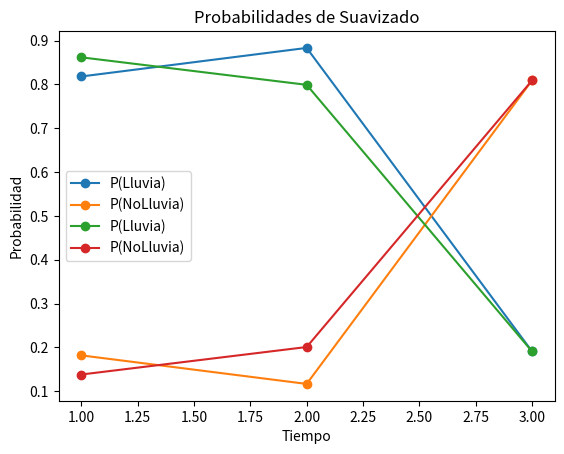

The matplotlib source for this figure:
import numpy as np
import matplotlib.pyplot as plt

# -------------------------------
# ESTADOS Y OBSERVACIONES
# -------------------------------

# Definimos los estados ocultos del modelo
estados = ["Lluvia", "NoLluvia"]

# Definimos las observaciones posibles
observaciones = ["Paraguas", "NoParaguas"]

# Matriz de transición: Probabilidad de pasar de un estado a otro
P_transicion = np.array([
    [0.7, 0.3],  # De Lluvia → [Lluvia, NoLluvia]
    [0.3, 0.7]   # De NoLluvia → [Lluvia, NoLluvia]
])

# Matriz de emisión: Probabilidad de observar algo dado un estado oculto
P_emision = np.array([
    [0.9, 0.1],  # Lluvia → [Paraguas, NoParaguas]
    [0.2, 0.8]   # NoLluvia → [Paraguas, NoParaguas]
])

# Distribución inicial: Probabilidad inicial de cada estado
estado_inicial = np.array([0.5, 0.5])  # [P(Lluvia), P(NoLluvia)]

# Observaciones dadas (lo que el agente observa en el tiempo)
observaciones_dadas = ["Paraguas", "Paraguas", "NoParaguas"]

# Convertimos las observaciones a índices para trabajar con las matrices
obs_idx = [observaciones.index(o) for o in observaciones_dadas]

# -------------------------------
# VALIDACIÓN DE ENTRADAS
# -------------------------------

# Validamos que las matrices y las observaciones sean consistentes
def validar_entradas():
    assert P_transicion.shape == (2, 2), "La matriz de transición debe ser 2x2."
    assert P_emision.shape == (2, 2), "La matriz de emisión debe ser 2x2."
    assert len(estado_inicial) == 2, "El vector de estado inicial debe tener longitud 2."
    for obs in observaciones_dadas:
        if obs not in observaciones:
            raise ValueError(f"Observación no válida: {obs}")

validar_entradas()

# -------------------------------
# FILTRADO: α (forward algorithm)
# -------------------------------

# Calcula las probabilidades de los estados ocultos dado un conjunto de observaciones
def filtrado(obs_idx):
    alphas = []  # Lista para almacenar las probabilidades en cada paso
    # Paso inicial: multiplicamos la distribución inicial por la probabilidad de emisión
    alpha = estado_inicial * P_emision[:, obs_idx[0]]
    alpha = alpha / np.sum(alpha)  # Normalización para que las probabilidades sumen 1
    alphas.append(alpha)

    # Iteramos sobre las observaciones para calcular las probabilidades en cada paso
    for t in range(1, len(obs_idx)):
        # Calculamos el nuevo alpha usando la matriz de transición y emisión
        alpha = P_emision[:, obs_idx[t]] * (P_transicion.T @ alpha)
        alpha = alpha / np.sum(alpha)  # Normalización
        alphas.append(alpha)

    return alphas

# -------------------------------
# PREDICCIÓN: siguiente paso sin observar
# -------------------------------

# Predice la probabilidad de los estados en pasos futuros sin observar nada nuevo
def prediccion(ultimo_alpha, pasos=1):
    pred = ultimo_alpha.copy()  # Iniciamos con el último alpha calculado
    for _ in range(pasos):
        # Usamos la matriz de transición para predecir el siguiente estado
        pred = P_transicion.T @ pred
    return pred

# -------------------------------
# SUAVIZADO: combinar filtrado + retroceso
# -------------------------------

# Combina información pasada (filtrado) y futura (retroceso) para estimar los estados ocultos
def suavizado(alphas):
    T = len(alphas)  # Número de pasos de tiempo
    betas = [np.ones(2)] * T  # Inicializamos betas con 1 (retroceso)
    smoothed = [None] * T  # Lista para almacenar las probabilidades suavizadas

    # Iteramos hacia atrás en el tiempo
    for t in reversed(range(T)):
        if t == T - 1:
            # En el último paso, el suavizado es igual al filtrado
            smoothed[t] = alphas[t]
        else:
            # Calculamos beta usando la matriz de transición y emisión
            beta = P_transicion @ (P_emision[:, obs_idx[t+1]] * betas[t+1])
            beta = beta / np.sum(beta)  # Normalización
            betas[t] = beta
            # Combinamos alpha y beta para obtener el suavizado
            smoothed[t] = alphas[t] * beta
            smoothed[t] = smoothed[t] / np.sum(smoothed[t])  # Normalización

    return smoothed

# -------------------------------
# EXPLICACIÓN: Algoritmo de Viterbi
# -------------------------------

# Encuentra la secuencia más probable de estados ocultos (decodificación)
def viterbi(obs_idx):
    T = len(obs_idx)  # Número de pasos de tiempo
    delta = np.zeros((T, 2))  # Probabilidades máximas hasta cada estado
    psi = np.zeros((T, 2), dtype=int)  # Matriz para rastrear los estados previos

    # Paso inicial: multiplicamos la distribución inicial por la probabilidad de emisión
    delta[0] = estado_inicial * P_emision[:, obs_idx[0]]

    # Iteramos sobre el tiempo para calcular delta y psi
    for t in range(1, T):
        for j in range(2):  # Para cada estado
            # Calculamos la probabilidad máxima de llegar al estado j
            trans_p = delta[t-1] * P_transicion[:, j]
            psi[t, j] = np.argmax(trans_p)  # Guardamos el estado previo más probable
            delta[t, j] = np.max(trans_p) * P_emision[j, obs_idx[t]]

    # Reconstruimos el camino más probable hacia atrás
    camino = np.zeros(T, dtype=int)
    camino[-1] = np.argmax(delta[-1])  # Último estado más probable
    for t in reversed(range(1, T)):
        camino[t-1] = psi[t, camino[t]]

    # Convertimos los índices de estados a nombres
    estados_probables = [estados[i] for i in camino]
    return estados_probables

# -------------------------------
# FUNCIONES AUXILIARES
# -------------------------------

# Imprime los resultados del filtrado en formato tabular
def imprimir_resultados_filtrado(alphas):
    print("FILTRADO:")
    print(f"{'Paso':<5} {'P(Lluvia)':<12} {'P(NoLluvia)':<12}")
    for t, a in enumerate(alphas):
        print(f"{t+1:<5} {a[0]:<12.4f} {a[1]:<12.4f}")

# Grafica las probabilidades de los estados a lo largo del tiempo
def graficar_probabilidades(alphas, titulo):
    tiempos = range(1, len(alphas) + 1)
    lluvias = [a[0] for a in alphas]
    no_lluvias = [a[1] for a in alphas]

    plt.plot(tiempos, lluvias, label="P(Lluvia)", marker='o')
    plt.plot(tiempos, no_lluvias, label="P(NoLluvia)", marker='o')
    plt.xlabel("Tiempo")
    plt.ylabel("Probabilidad")
    plt.title(titulo)
    plt.legend()
    plt.grid()
    plt.show()

# -------------------------------
# EJECUCIÓN DEL ALGORITMO
# -------------------------------

if __name__ == "__main__":
    # Filtrado
    alphas = filtrado(obs_idx)
    imprimir_resultados_filtrado(alphas)
    graficar_probabilidades(alphas, "Probabilidades de Filtrado")

    # Predicción del estado siguiente
    pred = prediccion(alphas[-1])
    print("\nPREDICCIÓN (paso siguiente):")
    print(f"P(Lluvia) = {pred[0]:.4f}, P(NoLluvia) = {pred[1]:.4f}")

    # Suavizado
    smoothed = suavizado(alphas)
    print("\nSUAVIZADO:")
    for t, s in enumerate(smoothed):
        print(f"Tiempo {t+1} → P(Lluvia) = {s[0]:.4f}, P(NoLluvia) = {s[1]:.4f}")
    graficar_probabilidades(smoothed, "Probabilidades de Suavizado")

    # Explicación (secuencia más probable de estados)
    camino = viterbi(obs_idx)
    print("\nEXPLICACIÓN (Viterbi - camino más probable):")
    print(" → ".join(camino))
